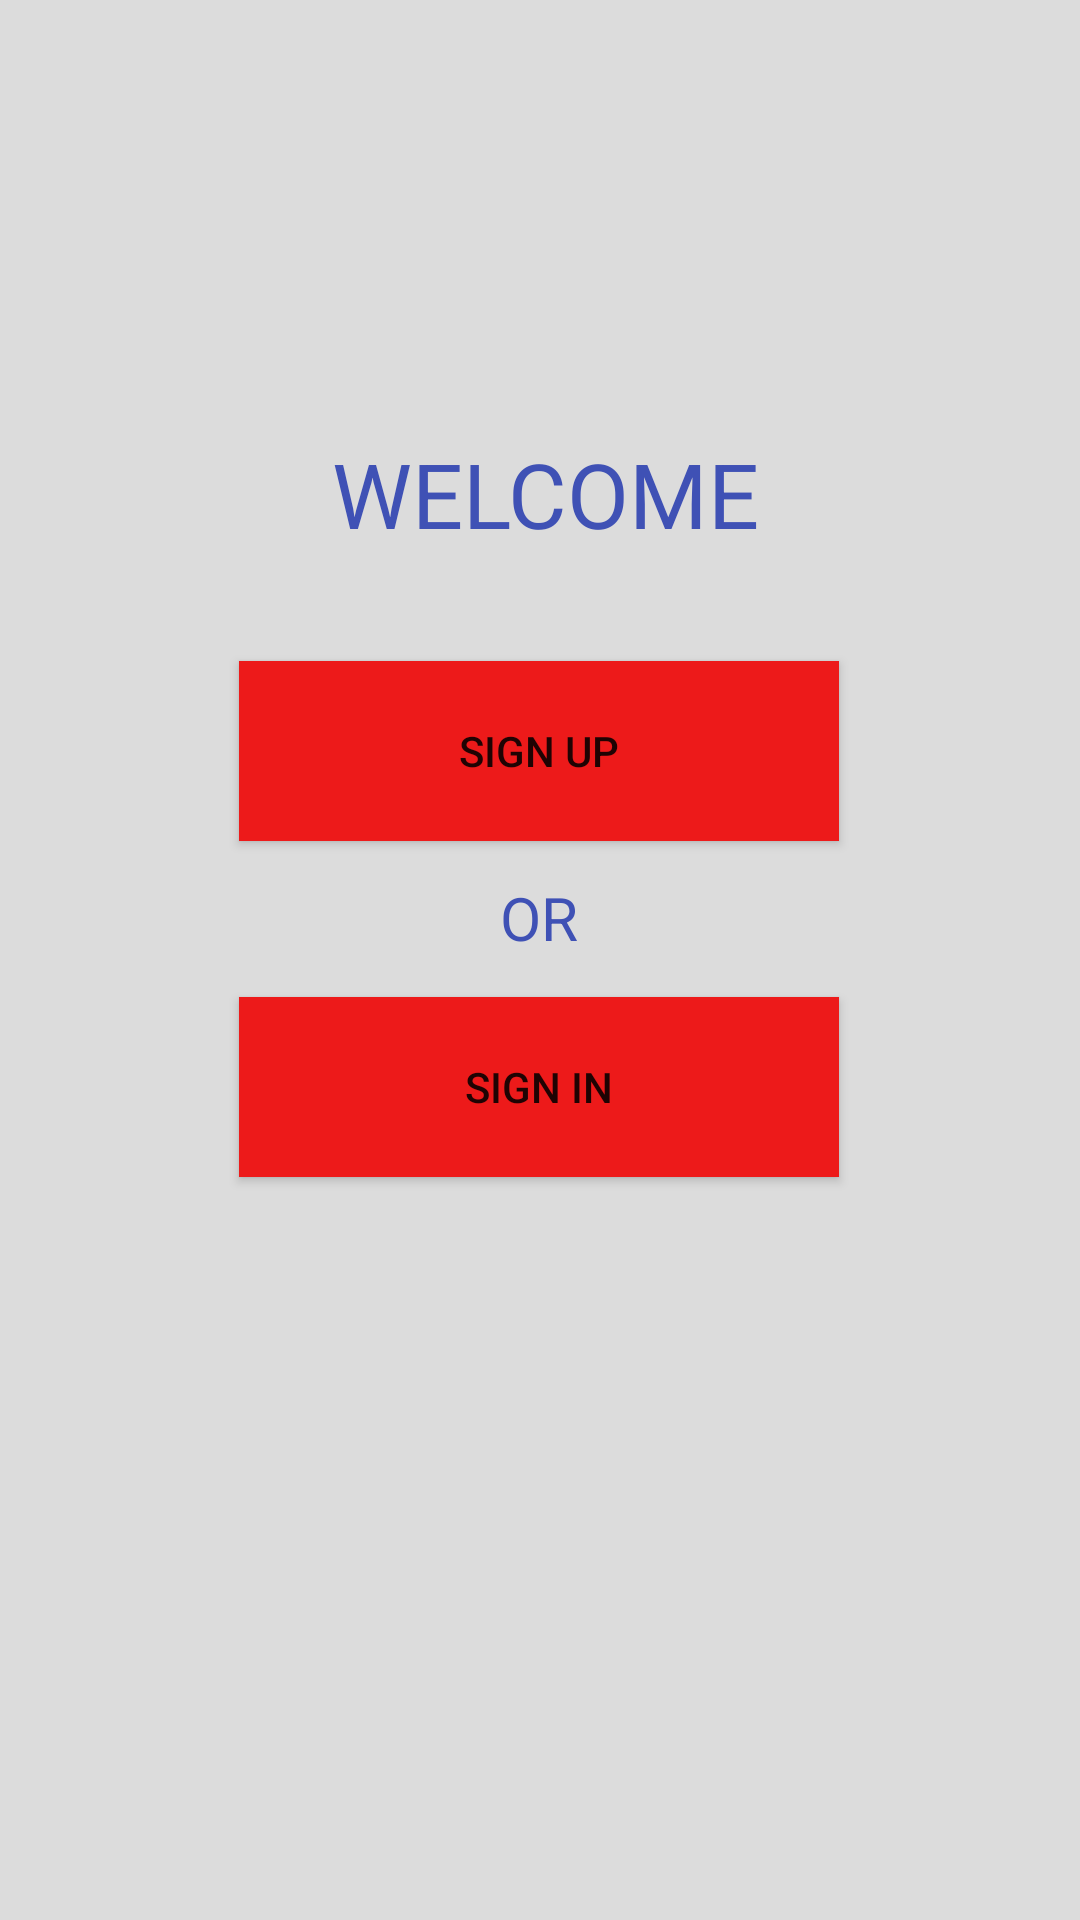

Produce the Android XML layout that renders to this screen, including the resource entries it uses.
<!-- AndroidManifest.xml: activity theme Theme.IntroClass.NoActionBar -->
<!-- res/layout/activity_main.xml -->
<?xml version="1.0" encoding="utf-8"?>
<android.support.constraint.ConstraintLayout xmlns:android="http://schemas.android.com/apk/res/android"
    xmlns:app="http://schemas.android.com/apk/res-auto"
    xmlns:tools="http://schemas.android.com/tools"
    android:id="@+id/coordinatorLayout2"
    android:layout_width="match_parent"
    android:layout_height="match_parent"
    android:background="#E8DBDB"
    android:backgroundTint="#DCDCDC"
    tools:context=".MainActivity">

    <Button
        android:id="@+id/signupBtn"
        android:layout_width="wrap_content"
        android:layout_height="wrap_content"
        android:width="200sp"
        android:height="60dp"
        android:background="#ED1A1A"
        android:cursorVisible="false"
        android:text="@string/home_button_text1"
        android:onClick="showText"
        app:layout_constraintBottom_toBottomOf="parent"
        app:layout_constraintEnd_toEndOf="parent"
        app:layout_constraintHorizontal_bias="0.497"
        app:layout_constraintStart_toStartOf="parent"
        app:layout_constraintTop_toTopOf="parent"
        app:layout_constraintVertical_bias="0.38" />

    <Button
        android:id="@+id/signinBtn"
        android:layout_width="wrap_content"
        android:layout_height="wrap_content"
        android:layout_marginTop="52dp"
        android:width="200sp"
        android:height="60dp"
        android:background="#ED1A1A"
        android:text="@string/home_button_text2"
        app:layout_constraintEnd_toEndOf="@+id/signupBtn"
        app:layout_constraintHorizontal_bias="0.0"
        app:layout_constraintStart_toStartOf="@+id/signupBtn"
        app:layout_constraintTop_toBottomOf="@+id/signupBtn" />

    <TextView
        android:id="@+id/textView2"
        android:layout_width="wrap_content"
        android:layout_height="wrap_content"
        android:layout_marginTop="24dp"
        android:layout_marginBottom="25dp"
        android:text="OR"
        android:textColor="#3F51B5"
        android:textSize="20sp"
        app:layout_constraintBottom_toTopOf="@+id/signinBtn"
        app:layout_constraintEnd_toEndOf="@+id/signupBtn"
        app:layout_constraintStart_toStartOf="@+id/signupBtn"
        app:layout_constraintTop_toBottomOf="@+id/signupBtn" />

    <TextView
        android:id="@+id/textView"
        android:layout_width="wrap_content"
        android:layout_height="wrap_content"
        android:drawableLeft="@drawable/ic_user"
        android:drawablePadding="20dp"
        android:text="WELCOME"
        android:textColor="#3F51B5"
        android:textSize="30sp"
        app:layout_constraintBottom_toTopOf="@+id/signupBtn"
        app:layout_constraintEnd_toEndOf="@+id/signupBtn"
        app:layout_constraintHorizontal_bias="0.538"
        app:layout_constraintStart_toStartOf="@+id/signupBtn"
        app:layout_constraintTop_toTopOf="parent"
        app:layout_constraintVertical_bias="0.802" />

</android.support.constraint.ConstraintLayout>
<!-- resources referenced by this layout -->
<resources>
  <string name="home_button_text1">SIGN UP</string>
  <string name="home_button_text2">SIGN IN</string>
  <style name="Theme.IntroClass.NoActionBar">
          <item name="windowActionBar">false</item>
          <item name="windowNoTitle">true</item>
      </style>
</resources>
